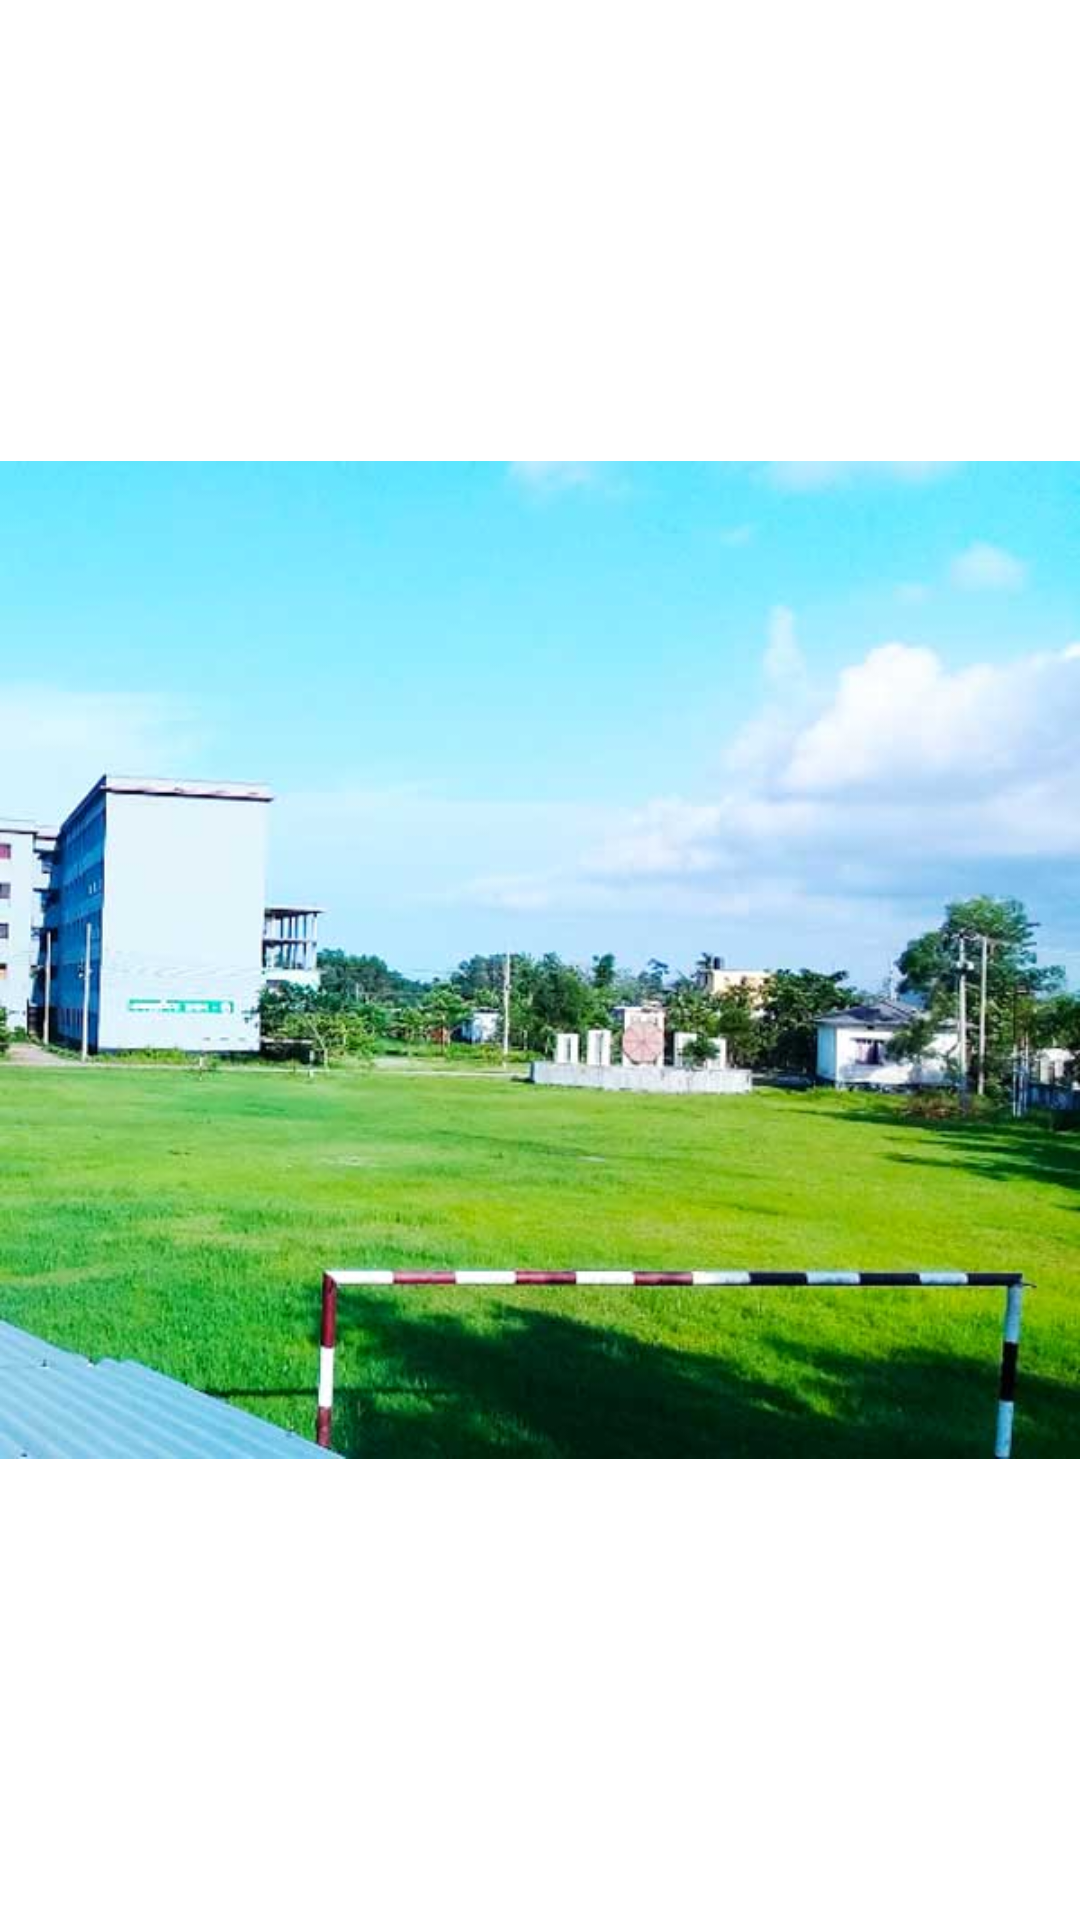

The Android layout XML behind this screen, and the referenced resources:
<!-- AndroidManifest.xml: application theme Theme.MPIH -->
<!-- res/layout/activity_full_image.xml -->
<?xml version="1.0" encoding="utf-8"?>
<androidx.constraintlayout.widget.ConstraintLayout xmlns:android="http://schemas.android.com/apk/res/android"
    xmlns:app="http://schemas.android.com/apk/res-auto"
    xmlns:tools="http://schemas.android.com/tools"
    android:layout_width="match_parent"
    android:layout_height="match_parent"
    tools:context=".view.ui.FullImageActivity">

    <ImageView
        android:id="@+id/fullImage"
        android:layout_width="match_parent"
        android:layout_height="match_parent"
        app:layout_constraintBottom_toBottomOf="parent"
        app:layout_constraintEnd_toEndOf="parent"
        app:layout_constraintStart_toStartOf="parent"
        app:layout_constraintTop_toTopOf="parent"
        app:srcCompat="@drawable/a" />
</androidx.constraintlayout.widget.ConstraintLayout>
<!-- resources referenced by this layout -->
<resources>
  <!-- drawable a: jpg bitmap (drawable, 37008 bytes) -->
  <style name="Theme.MPIH" parent="Theme.MaterialComponents.DayNight.DarkActionBar">
          
          <item name="colorPrimary">@color/themecolor</item>
          <item name="colorPrimaryVariant">@color/themecolor</item>
          <item name="colorOnPrimary">@color/white</item>
          
          <item name="colorSecondary">@color/teal_200</item>
          <item name="colorSecondaryVariant">@color/teal_700</item>
          <item name="colorOnSecondary">@color/black</item>
          
          <item name="android:statusBarColor">@color/themecolor</item>
          
      </style>
  <color name="themecolor">#03A003</color>
  <color name="white">#FFFFFFFF</color>
  <color name="teal_200">#FF03DAC5</color>
  <color name="teal_700">#FF018786</color>
  <color name="black">#FF000000</color>
</resources>
